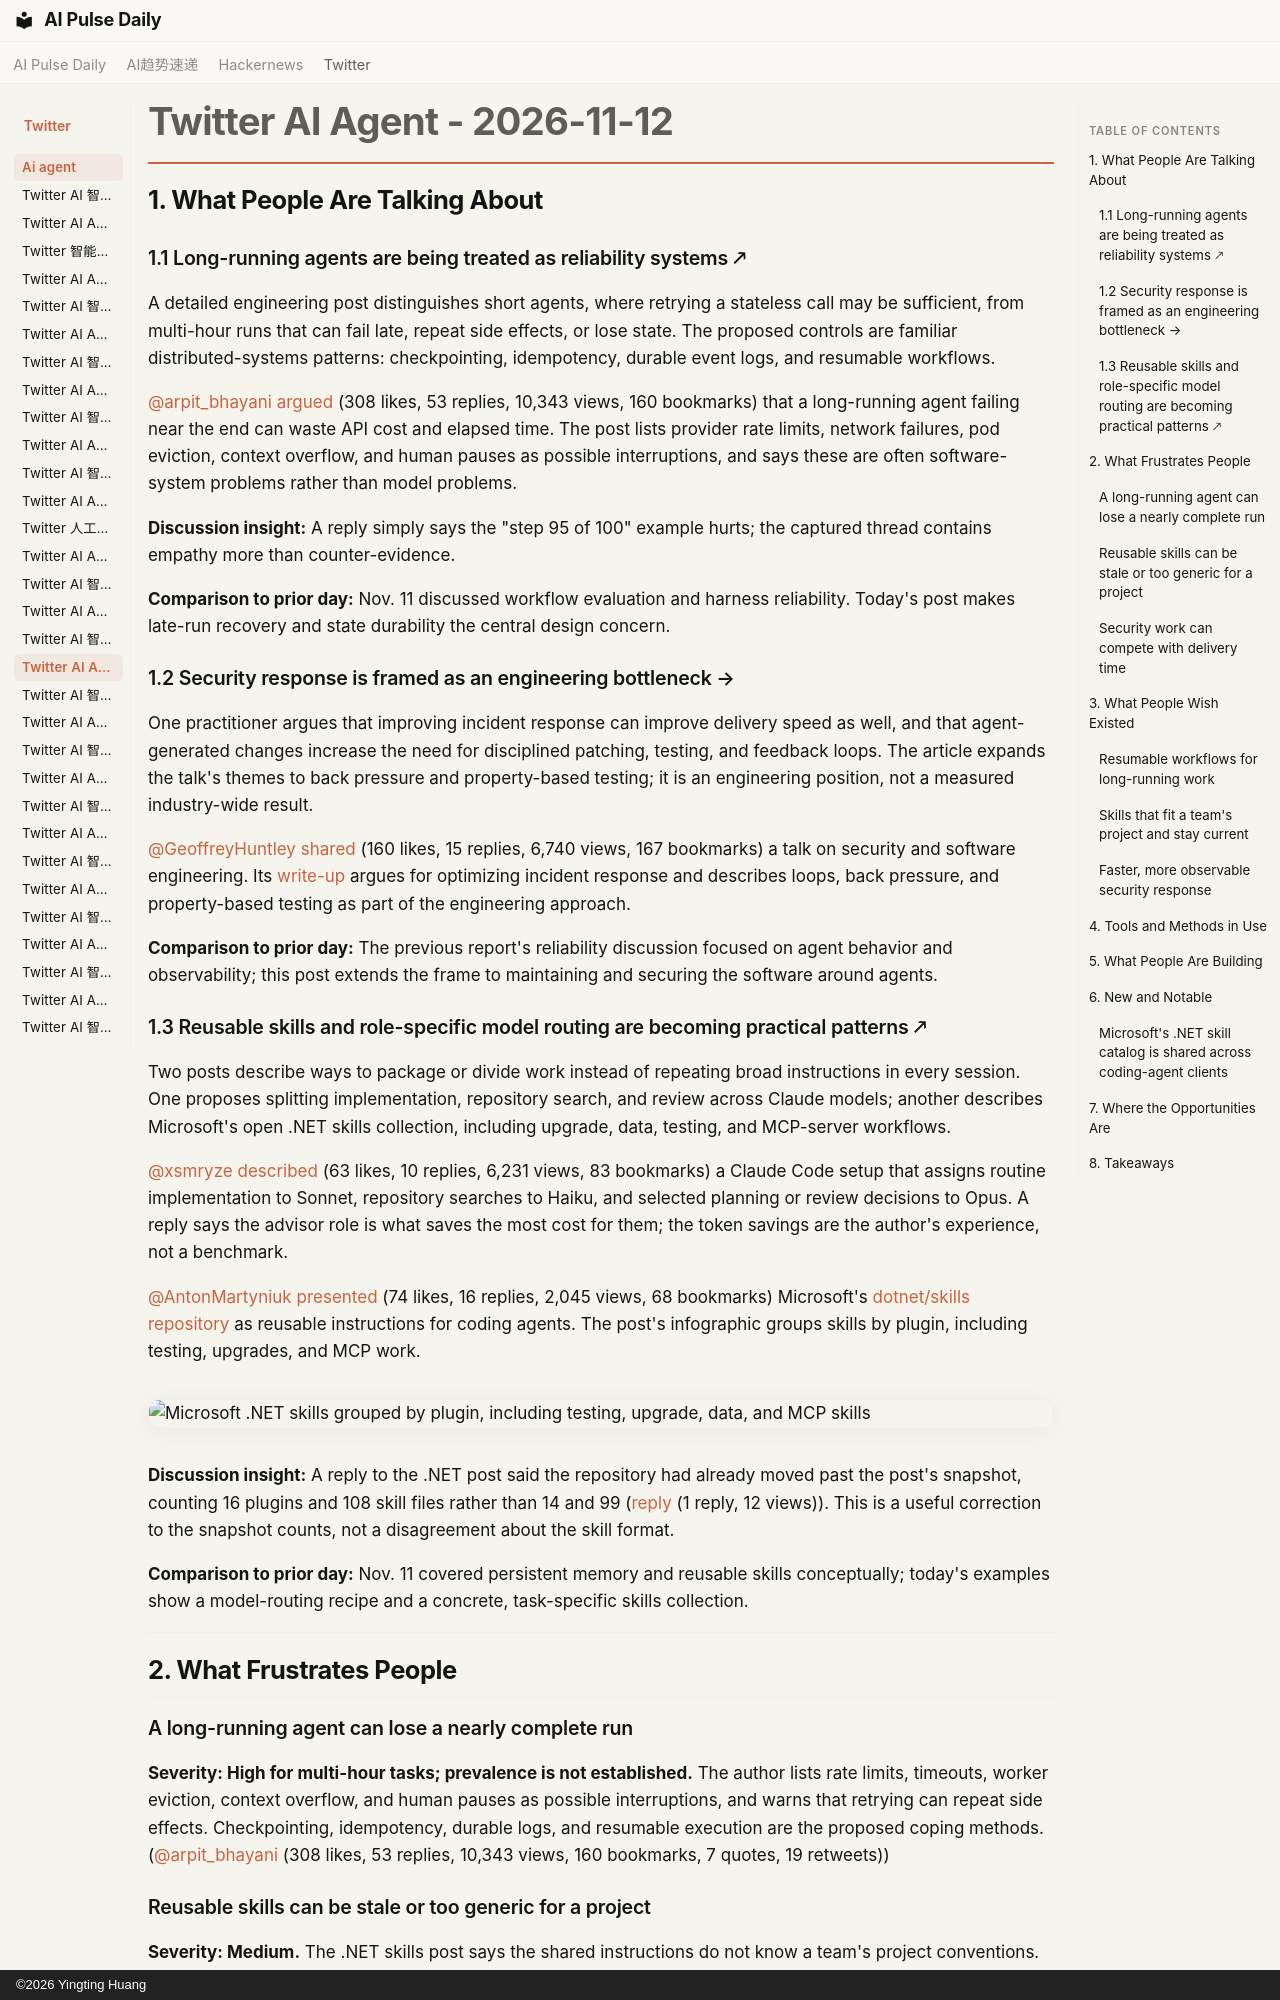

repository: vibewatch/vibewatch.github.io · page: twitter/ai-agent/2026-11-12/index.html · generator: mkdocs · copyright: ©2026 Yingting Huang

# Twitter AI Agent - 2026-11-12

## 1. What People Are Talking About

### 1.1 Long-running agents are being treated as reliability systems 🡕

A detailed engineering post distinguishes short agents, where retrying a stateless call may be sufficient, from multi-hour runs that can fail late, repeat side effects, or lose state. The proposed controls are familiar distributed-systems patterns: checkpointing, idempotency, durable event logs, and resumable workflows.

[@arpit_bhayani](https://x.com/arpit_bhayani) [argued](https://x.com/arpit_bhayani/status/2120852903925793264) (308 likes, 53 replies, 10,343 views, 160 bookmarks) that a long-running agent failing near the end can waste API cost and elapsed time. The post lists provider rate limits, network failures, pod eviction, context overflow, and human pauses as possible interruptions, and says these are often software-system problems rather than model problems.

**Discussion insight:** A reply simply says the "step 95 of 100" example hurts; the captured thread contains empathy more than counter-evidence.

**Comparison to prior day:** Nov. 11 discussed workflow evaluation and harness reliability. Today's post makes late-run recovery and state durability the central design concern.

### 1.2 Security response is framed as an engineering bottleneck →

One practitioner argues that improving incident response can improve delivery speed as well, and that agent-generated changes increase the need for disciplined patching, testing, and feedback loops. The article expands the talk's themes to back pressure and property-based testing; it is an engineering position, not a measured industry-wide result.

[@GeoffreyHuntley](https://x.com/GeoffreyHuntley) [shared](https://x.com/GeoffreyHuntley/status/2120602355066659231) (160 likes, 15 replies, 6,740 views, 167 bookmarks) a talk on security and software engineering. Its [write-up](https://ghuntley.com/answer/) argues for optimizing incident response and describes loops, back pressure, and property-based testing as part of the engineering approach.

**Comparison to prior day:** The previous report's reliability discussion focused on agent behavior and observability; this post extends the frame to maintaining and securing the software around agents.

### 1.3 Reusable skills and role-specific model routing are becoming practical patterns 🡕

Two posts describe ways to package or divide work instead of repeating broad instructions in every session. One proposes splitting implementation, repository search, and review across Claude models; another describes Microsoft's open .NET skills collection, including upgrade, data, testing, and MCP-server workflows.

[@xsmryze](https://x.com/xsmryze) [described](https://x.com/xsmryze/status/2120635742548312351) (63 likes, 10 replies, 6,231 views, 83 bookmarks) a Claude Code setup that assigns routine implementation to Sonnet, repository searches to Haiku, and selected planning or review decisions to Opus. A reply says the advisor role is what saves the most cost for them; the token savings are the author's experience, not a benchmark.

[@AntonMartyniuk](https://x.com/AntonMartyniuk) [presented](https://x.com/AntonMartyniuk/status/2120859198988632457) (74 likes, 16 replies, 2,045 views, 68 bookmarks) Microsoft's [dotnet/skills repository](https://github.com/dotnet/skills) as reusable instructions for coding agents. The post's infographic groups skills by plugin, including testing, upgrades, and MCP work.

![Microsoft .NET skills grouped by plugin, including testing, upgrade, data, and MCP skills](https://pbs.twimg.com/media/HW7OMmUXUAAbnkX.jpg)

**Discussion insight:** A reply to the .NET post said the repository had already moved past the post's snapshot, counting 16 plugins and 108 skill files rather than 14 and 99 ([reply](https://x.com/jacobho79/status/2120874903499092036) (1 reply, 12 views)). This is a useful correction to the snapshot counts, not a disagreement about the skill format.

**Comparison to prior day:** Nov. 11 covered persistent memory and reusable skills conceptually; today's examples show a model-routing recipe and a concrete, task-specific skills collection.

---

## 2. What Frustrates People

### A long-running agent can lose a nearly complete run

**Severity: High for multi-hour tasks; prevalence is not established.** The author lists rate limits, timeouts, worker eviction, context overflow, and human pauses as possible interruptions, and warns that retrying can repeat side effects. Checkpointing, idempotency, durable logs, and resumable execution are the proposed coping methods. ([@arpit_bhayani](https://x.com/arpit_bhayani/status/2120852903925793264) (308 likes, 53 replies, 10,343 views, 160 bookmarks, 7 quotes, 19 retweets))
